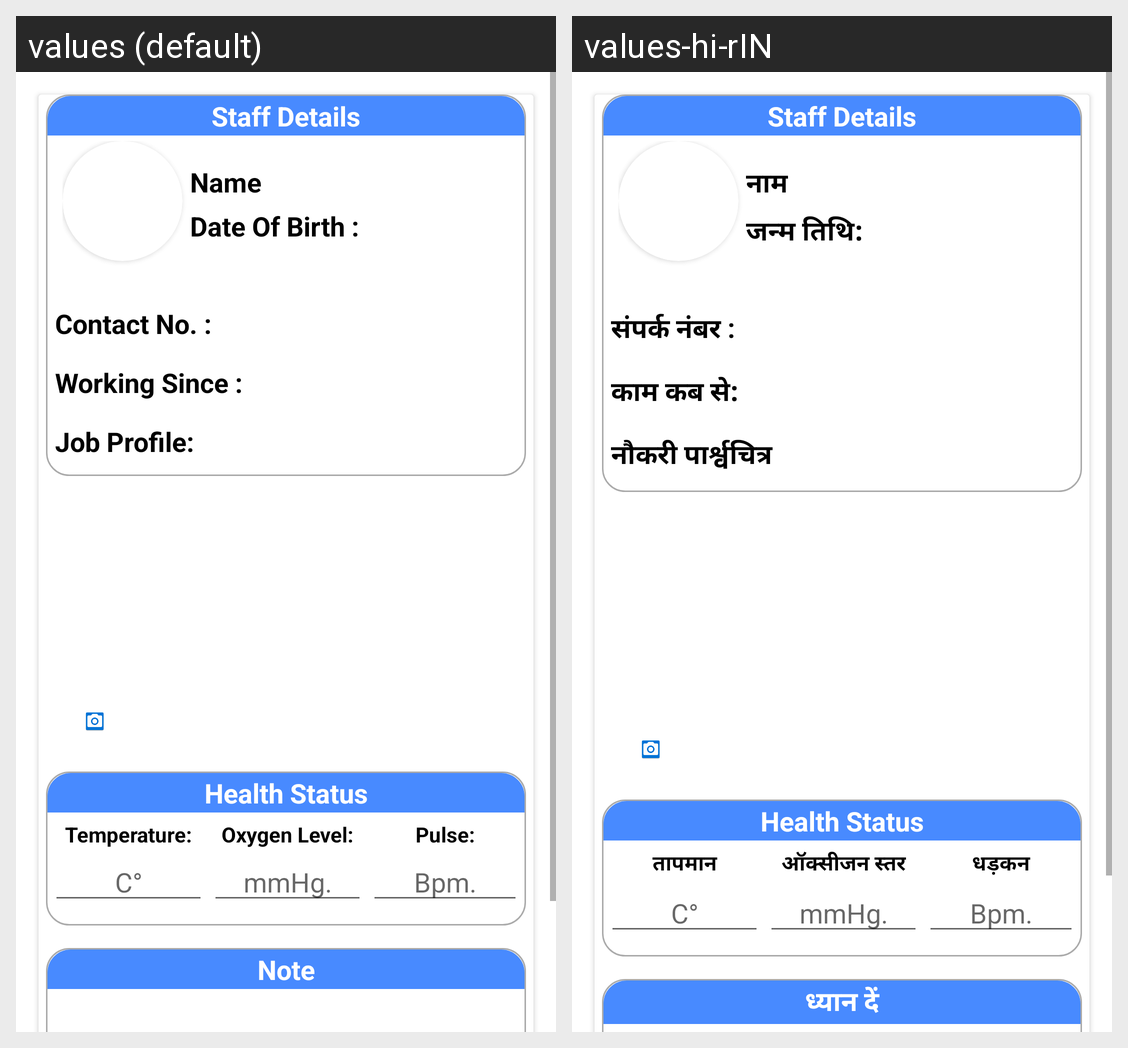

The same Android screen rendered under two of its app's locales, left to right. List the strings drawn on it with the default value and each locale's translation.
Android screen res/layout/activity_staff__check_in.xml rendered under 2 locales, left to right: values (default), values-hi-rIN. Device: Nexus 5 (rendered at 1080×1920; each locale shown at half size, 540×960, under a caption strip naming it); theme AppTheme.
Strings drawn on this screen, with the default value and each locale's value (text and hints the layout hard-codes, and strings that could not be matched under every locale, appear in the picture but are not listed):

nam
  values: Name
  values-hi-rIN: नाम

date_of_birth
  values: Date Of Birth :
  values-hi-rIN: जन्म तिथि:

contact_no
  values: Contact No. :
  values-hi-rIN: संपर्क नंबर :

working_since
  values: Working Since :
  values-hi-rIN: काम कब से:

job_profile
  values: Job Profile:
  values-hi-rIN: नौकरी पार्श्वचित्र

temperature
  values: Temperature:
  values-hi-rIN: तापमान

oxygen_level
  values: Oxygen Level:
  values-hi-rIN: ऑक्सीजन स्तर

pulse
  values: Pulse:
  values-hi-rIN: धड़कन

note
  values: Note
  values-hi-rIN: ध्यान दें
